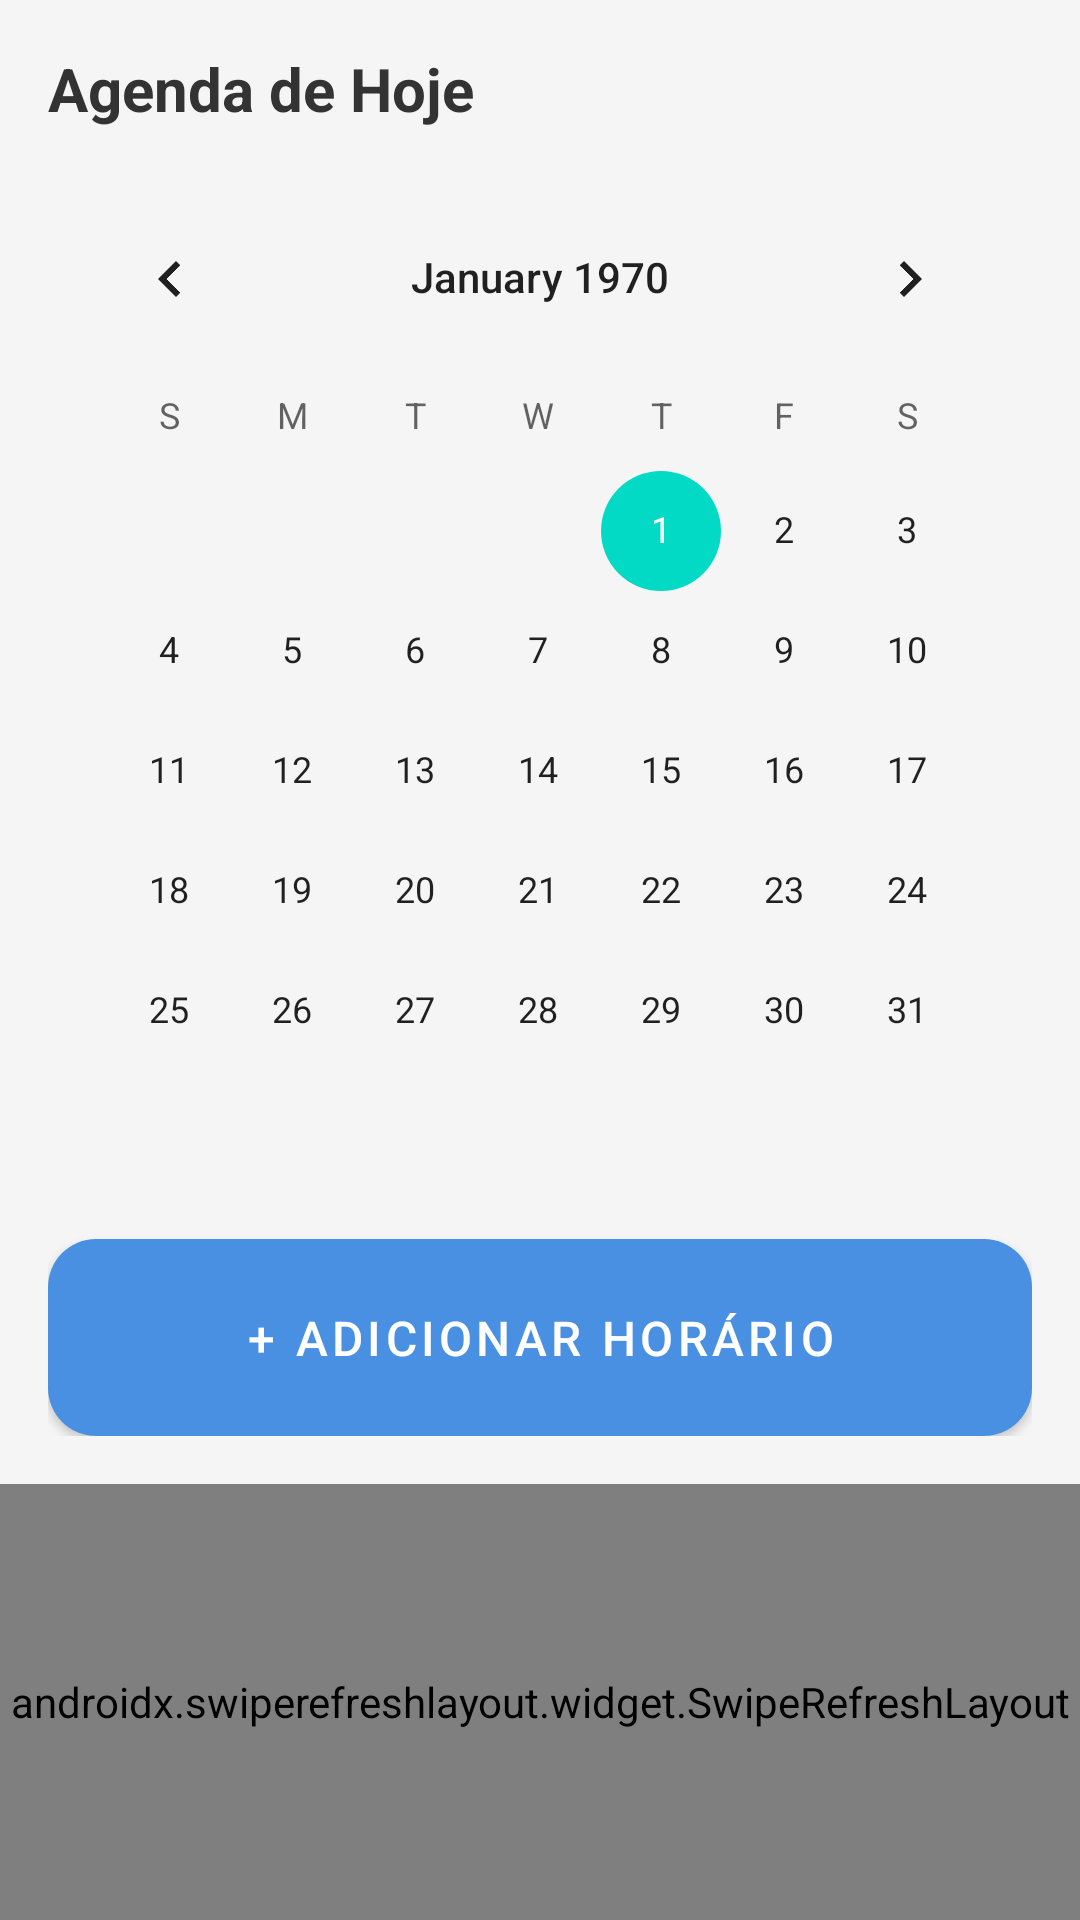

Here is an Android app screen rendered from its layout file. Give the layout XML and the strings, colors and styles it references.
<!-- AndroidManifest.xml: activity theme Theme.PsyConnectAndroid.NoActionBar -->
<!-- res/layout/activity_doctor_schedule.xml -->
<?xml version="1.0" encoding="utf-8"?>
<androidx.constraintlayout.widget.ConstraintLayout xmlns:android="http://schemas.android.com/apk/res/android"
    xmlns:app="http://schemas.android.com/apk/res-auto"
    xmlns:tools="http://schemas.android.com/tools"
    android:layout_width="match_parent"
    android:layout_height="match_parent"
    android:background="@color/white">

    
    <LinearLayout
        android:id="@+id/header"
        android:layout_width="match_parent"
        android:layout_height="wrap_content"
        android:orientation="vertical"
        android:padding="16dp"
        android:background="@color/light_gray"
        app:layout_constraintTop_toTopOf="parent"
        app:layout_constraintStart_toStartOf="parent"
        app:layout_constraintEnd_toEndOf="parent">

        <TextView
            android:id="@+id/tvSelectedDate"
            android:layout_width="wrap_content"
            android:layout_height="wrap_content"
            android:text="Agenda de Hoje"
            android:textColor="@color/text_primary"
            android:textSize="20sp"
            android:textStyle="bold"
            android:layout_marginBottom="16dp" />

        <CalendarView
            android:id="@+id/calendarView"
            android:layout_width="match_parent"
            android:layout_height="wrap_content"
            android:layout_marginBottom="16dp" />

        <Button
            android:id="@+id/btnAddSlot"
            android:layout_width="match_parent"
            android:layout_height="wrap_content"
            android:text="+ Adicionar Horário"
            android:background="@drawable/bg_button_pressed"
            android:textColor="@color/white"
            android:textSize="16sp"
            android:padding="16dp" />

    </LinearLayout>

    
    <androidx.swiperefreshlayout.widget.SwipeRefreshLayout
        android:id="@+id/swipeRefreshLayout"
        android:layout_width="match_parent"
        android:layout_height="0dp"
        app:layout_constraintTop_toBottomOf="@+id/header"
        app:layout_constraintBottom_toBottomOf="parent"
        app:layout_constraintStart_toStartOf="parent"
        app:layout_constraintEnd_toEndOf="parent">

        <androidx.recyclerview.widget.RecyclerView
            android:id="@+id/rvSchedule"
            android:layout_width="match_parent"
            android:layout_height="match_parent"
            android:padding="8dp"
            tools:listitem="@layout/item_schedule_slot" />

    </androidx.swiperefreshlayout.widget.SwipeRefreshLayout>

</androidx.constraintlayout.widget.ConstraintLayout>
<!-- res/layout/item_schedule_slot.xml (included above) -->
<?xml version="1.0" encoding="utf-8"?>
<androidx.cardview.widget.CardView xmlns:android="http://schemas.android.com/apk/res/android"
    xmlns:app="http://schemas.android.com/apk/res-auto"
    android:layout_width="match_parent"
    android:layout_height="wrap_content"
    android:layout_margin="8dp"
    app:cardCornerRadius="12dp"
    app:cardElevation="2dp">

    <LinearLayout
        android:layout_width="match_parent"
        android:layout_height="wrap_content"
        android:orientation="vertical"
        android:padding="16dp">

        <LinearLayout
            android:layout_width="match_parent"
            android:layout_height="wrap_content"
            android:orientation="horizontal"
            android:gravity="center_vertical"
            android:layout_marginBottom="8dp">

            <TextView
                android:id="@+id/tvTime"
                android:layout_width="0dp"
                android:layout_height="wrap_content"
                android:layout_weight="1"
                android:text="14:00 - 15:00"
                android:textColor="@color/text_primary"
                android:textSize="18sp"
                android:textStyle="bold" />

            <TextView
                android:id="@+id/tvStatus"
                android:layout_width="wrap_content"
                android:layout_height="wrap_content"
                android:text="Disponível"
                android:textColor="@color/green"
                android:textSize="14sp"
                android:background="@drawable/bg_filter_selected"
                android:paddingHorizontal="8dp"
                android:paddingVertical="4dp" />

        </LinearLayout>

        <TextView
            android:id="@+id/tvPatientName"
            android:layout_width="wrap_content"
            android:layout_height="wrap_content"
            android:text="Nome do Paciente"
            android:textColor="@color/text_secondary"
            android:textSize="14sp"
            android:layout_marginBottom="8dp"
            android:visibility="gone" />

        <Button
            android:id="@+id/btnAction"
            android:layout_width="wrap_content"
            android:layout_height="wrap_content"
            android:text="Habilitar"
            android:background="@drawable/bg_button"
            android:textColor="@color/text_primary"
            android:textSize="12sp"
            android:paddingHorizontal="16dp"
            android:paddingVertical="8dp"
            android:layout_gravity="end" />

    </LinearLayout>

</androidx.cardview.widget.CardView>
<!-- resources referenced by this layout -->
<resources>
  <color name="green">#4CAF50</color>
  <color name="light_gray">#F5F5F5</color>
  <color name="text_primary">#333333</color>
  <color name="text_secondary">#999999</color>
  <color name="white">#FFFFFFFF</color>
  <!-- drawable bg_button_pressed (drawable) -->
  <?xml version="1.0" encoding="utf-8"?>
  <selector xmlns:android="http://schemas.android.com/apk/res/android">
      <item android:state_pressed="true">
          <shape android:shape="rectangle">
              <solid android:color="@color/primary_blue_dark" />
              <corners android:radius="16dp" />
          </shape>
      </item>
      <item>
          <shape android:shape="rectangle">
              <solid android:color="@color/primary_blue" />
              <corners android:radius="16dp" />
          </shape>
      </item>
  </selector>
  <!-- drawable bg_filter_selected (drawable) -->
  <?xml version="1.0" encoding="utf-8"?>
  <shape xmlns:android="http://schemas.android.com/apk/res/android"
      android:shape="rectangle">
      <solid android:color="@color/primary_blue" />
      <corners android:radius="20dp" />
  </shape>
  <style name="Theme.PsyConnectAndroid.NoActionBar" parent="Theme.MaterialComponents.DayNight.NoActionBar">
          <item name="colorPrimary">@color/primary_blue</item>
          <item name="colorPrimaryDark">@color/primary_blue_dark</item>
          <item name="android:statusBarColor">@color/light_gray</item>
          <item name="android:windowLightStatusBar">true</item>
      </style>
  <color name="primary_blue_dark">#2E5C8A</color>
  <color name="primary_blue">#4A90E2</color>
</resources>
